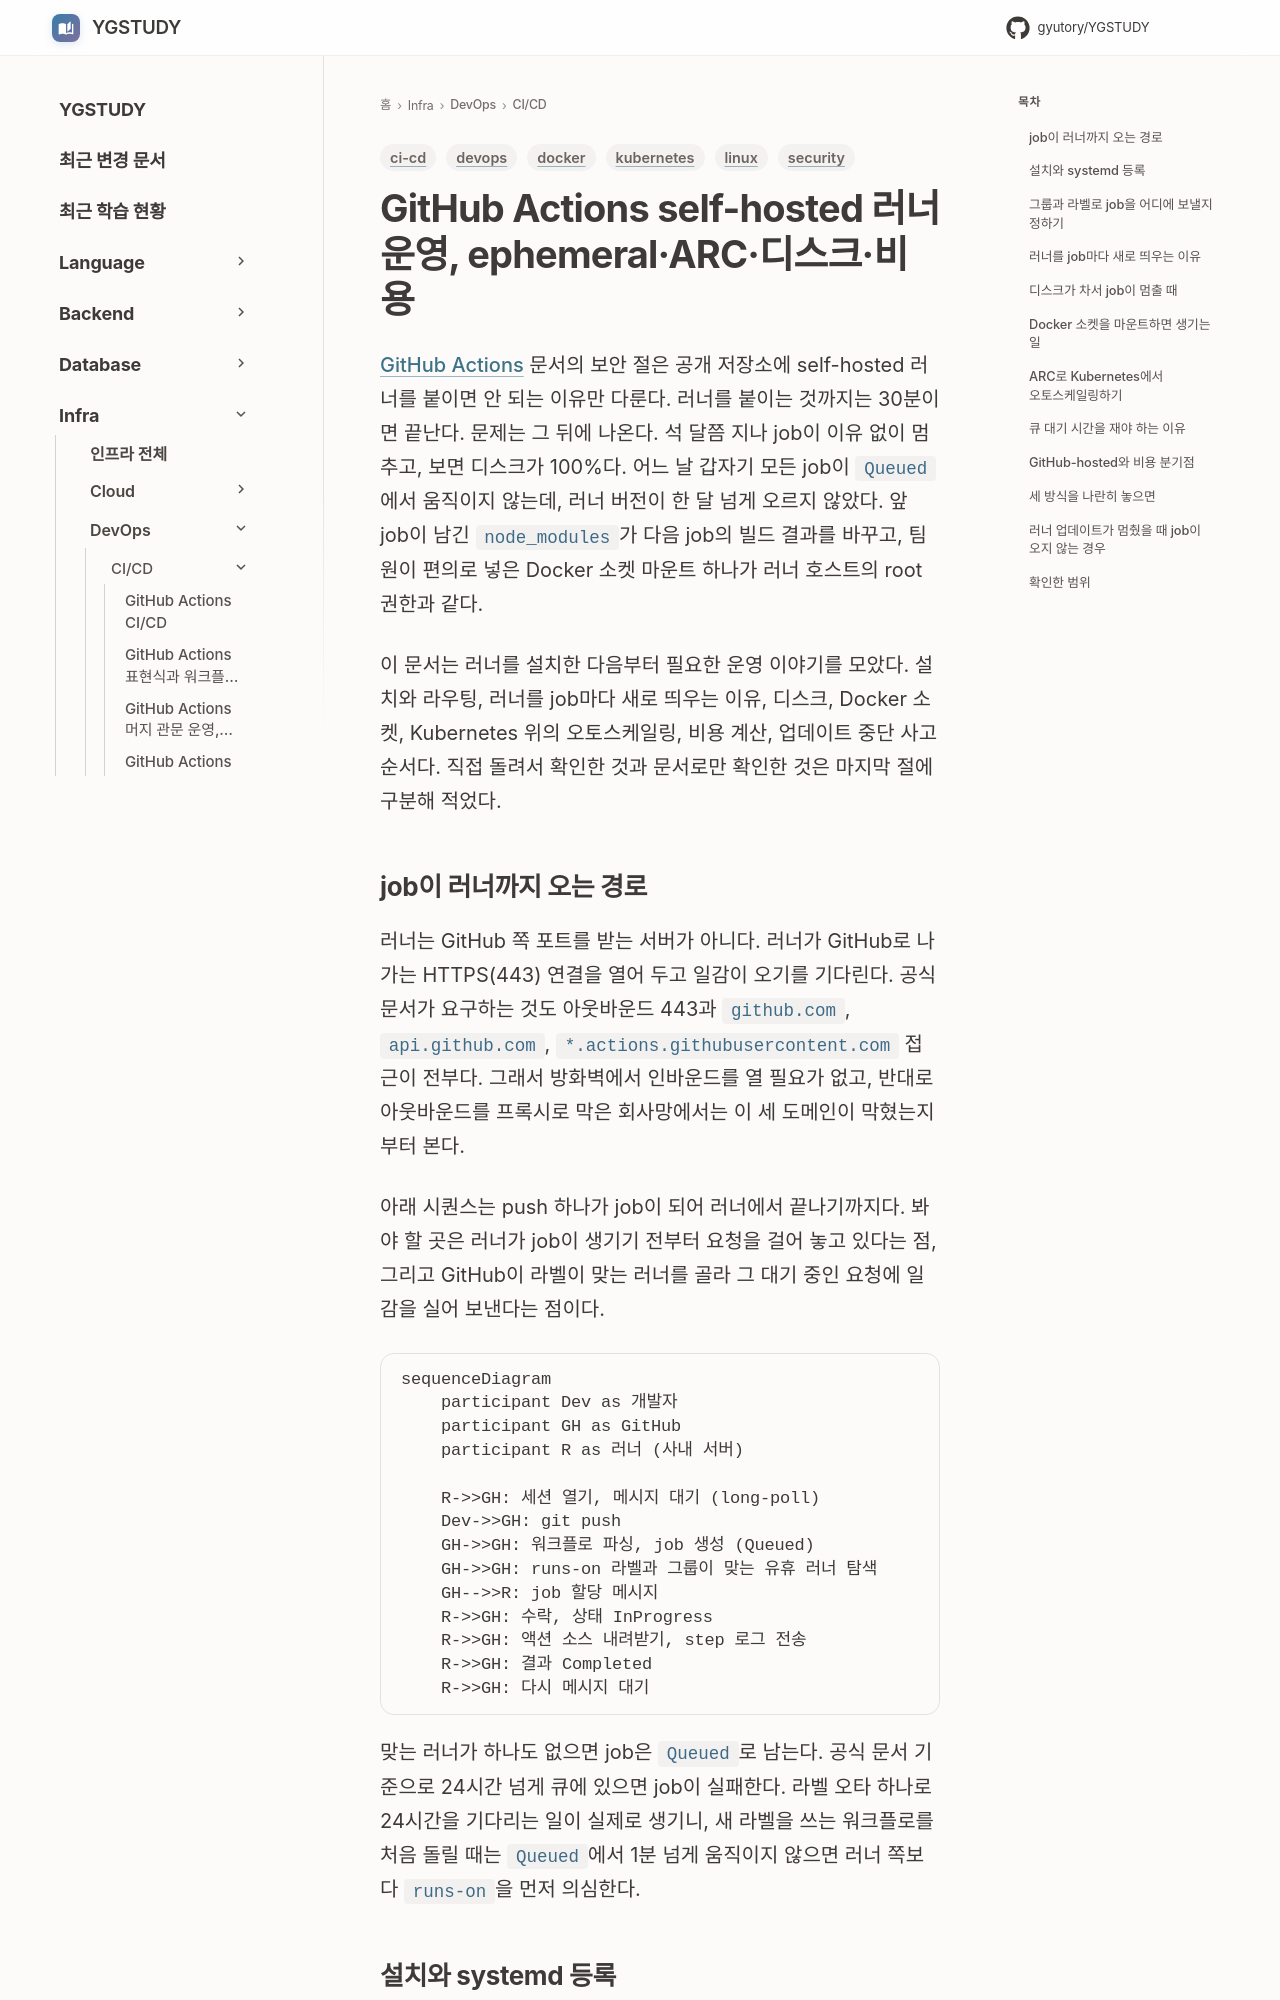

repository: GYUTORY/YGSTUDY · page: DevOps/CI_CD/Git_Hub_Actions_Self_Hosted_Runner_Operations/index.html · generator: mkdocs

---
title: GitHub Actions self-hosted 러너 운영, ephemeral·ARC·디스크·비용
tags: [ci-cd, devops, kubernetes, docker, linux, security]
updated: 2026-10-08
description: "러너 설치와 systemd 등록, 그룹·라벨 라우팅, ephemeral 러너, _work 디스크 정리, Docker 소켓 마운트 위험, ARC runner scale set 오토스케일링, 큐 대기 시간 측정, GitHub-hosted와의 비용 분기점, 러너 업데이트 중단 시 job 거부"
---

# GitHub Actions self-hosted 러너 운영, ephemeral·ARC·디스크·비용

[GitHub Actions](GitHub_Actions.md) 문서의 보안 절은 공개 저장소에 self-hosted 러너를 붙이면 안 되는 이유만 다룬다. 러너를 붙이는 것까지는 30분이면 끝난다. 문제는 그 뒤에 나온다. 석 달쯤 지나 job이 이유 없이 멈추고, 보면 디스크가 100%다. 어느 날 갑자기 모든 job이 `Queued`에서 움직이지 않는데, 러너 버전이 한 달 넘게 오르지 않았다. 앞 job이 남긴 `node_modules`가 다음 job의 빌드 결과를 바꾸고, 팀원이 편의로 넣은 Docker 소켓 마운트 하나가 러너 호스트의 root 권한과 같다.

이 문서는 러너를 설치한 다음부터 필요한 운영 이야기를 모았다. 설치와 라우팅, 러너를 job마다 새로 띄우는 이유, 디스크, Docker 소켓, Kubernetes 위의 오토스케일링, 비용 계산, 업데이트 중단 사고 순서다. 직접 돌려서 확인한 것과 문서로만 확인한 것은 마지막 절에 구분해 적었다.
